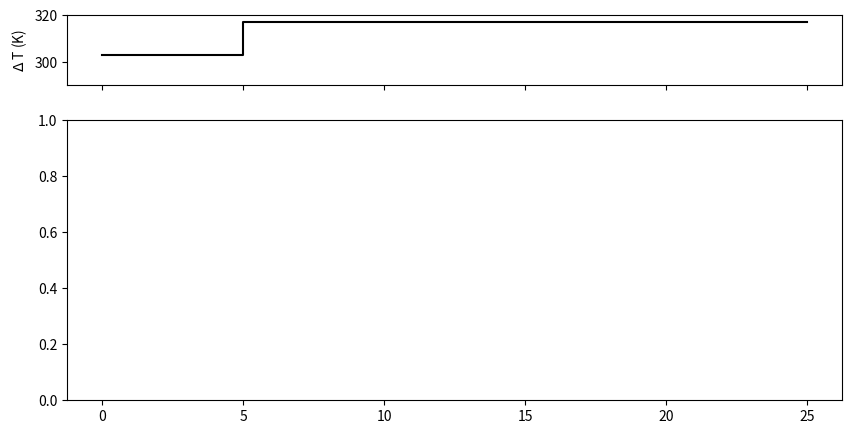

Reproduce this figure in Python. (Note: this script raises an exception after producing the figure.)
#!/bin/python
"""
Motivation: previous model (ODE-basic) recapitulates relative levels of Pab1,
insoluble Pab1, and chaperone on long time scales, but fails to capture the
expected delay between heat shock induced protein aggregation and chaperone
translation. This iteration of the model includes explicit mRNA-protein inter-
actions in an attempt to address this shortcoming.


Species: Pab, iPab, C, mRNAC, Pab_mRNAC
"""

import numpy as np
import matplotlib.pyplot as plt
from scipy.integrate import odeint
from matplotlib import gridspec


# [redacted]
total_HSP104 = 28591 # unshocked conditdions
HSP104_deg = 0.011363 # min^-1
total_Pab1 = 100115 # unshocked conditions
#Pab1_deg = 0.000891 # min^-1; basically 0 for our purposes
base_HSP104_mRNA = 4.7

def deriv(z, t):
    Ea = 100. # assembly reaction activation energy (arb. units for now)
    Ea2 = 100. # mRNA production activation energy (arb. units for now)
    k1 = 5.*np.exp(Ea*(1-(303./T))) # Deactivation (M^-1*min^-1)
    k2 = .001 # Reactivation 
    k3 = 10. # Protein synthesis M^-1*min^-1
    k4 = HSP104_deg # Protein degradation
    k5 = 10.*np.exp(Ea2*(1-(303./T))) # mRNA production rate (min^-1)
    k6 = .0001 # Pab-mRNA binding rate M^-2*min^-1
    km6 = .1 # Pab-mRNA unbinding rate M^-1*min^-1
    
    dPab = -k1*z[0] + k2*z[1]*z[2] - k6*z[0]*z[3] + km6*z[4]
    diPab = k1*z[0] - k2*z[1]*z[2]
    dC = k3*z[3] - k4*z[2]
    dmRNAC = k5 - k6*z[0]*z[3] + km6*z[4]
    dPab_mRNAC = k6*z[0]*z[3] - km6*z[4]
    
    return np.array([dPab, diPab, dC, dmRNAC, dPab_mRNAC])

T = 303                 
time1 = np.arange(0, 5, .01)
zinit = np.array([total_Pab1, 0, total_HSP104, base_HSP104_mRNA, 0])
z1 = odeint(deriv, zinit, time1)
Tlist = [T, T]

T = 317
time2 = np.arange(5, 7, .01)
z2 = odeint(deriv, z1[-1], time2)
Tlist.append(T)

T = 317
time3 = np.arange(7, 25, .01)
z3 = odeint(deriv, z2[-1], time3)
Tlist.append(T)

times = np.concatenate((time1, time2, time3))
final = np.vstack((z1, z2, z3))


# Plots
names = ['$Pab1$', '$iPab1$', '$C$', '$mRNA_C$', '$Pab1:mRNA_C$']
colors = ['royalblue', 'firebrick', 'gold', 'darkgreen', 'k']

f = plt.figure(figsize=(10, 5))
gs = gridspec.GridSpec(2, 1, height_ratios=[1, 4])
ax2 = plt.subplot(gs[0])
ax2.step([time1[0], time1[-1], time2[-1], time3[-1]], Tlist, c='k')
ax2.set_ylabel('$\Delta$ T (K)')
ax2.set_ylim(290, 320)
plt.setp(ax2.get_xticklabels(), visible=False)
ax = plt.subplot(gs[1], sharex=ax2)
for i in xrange(5):
    ax.plot(times, final[:, i], label=names[i], c=colors[i], linewidth=2)
ax.set_xlabel('time (min?)')
ax.set_ylabel('Species Concentration')
ax.legend(loc=0)
plt.tight_layout()